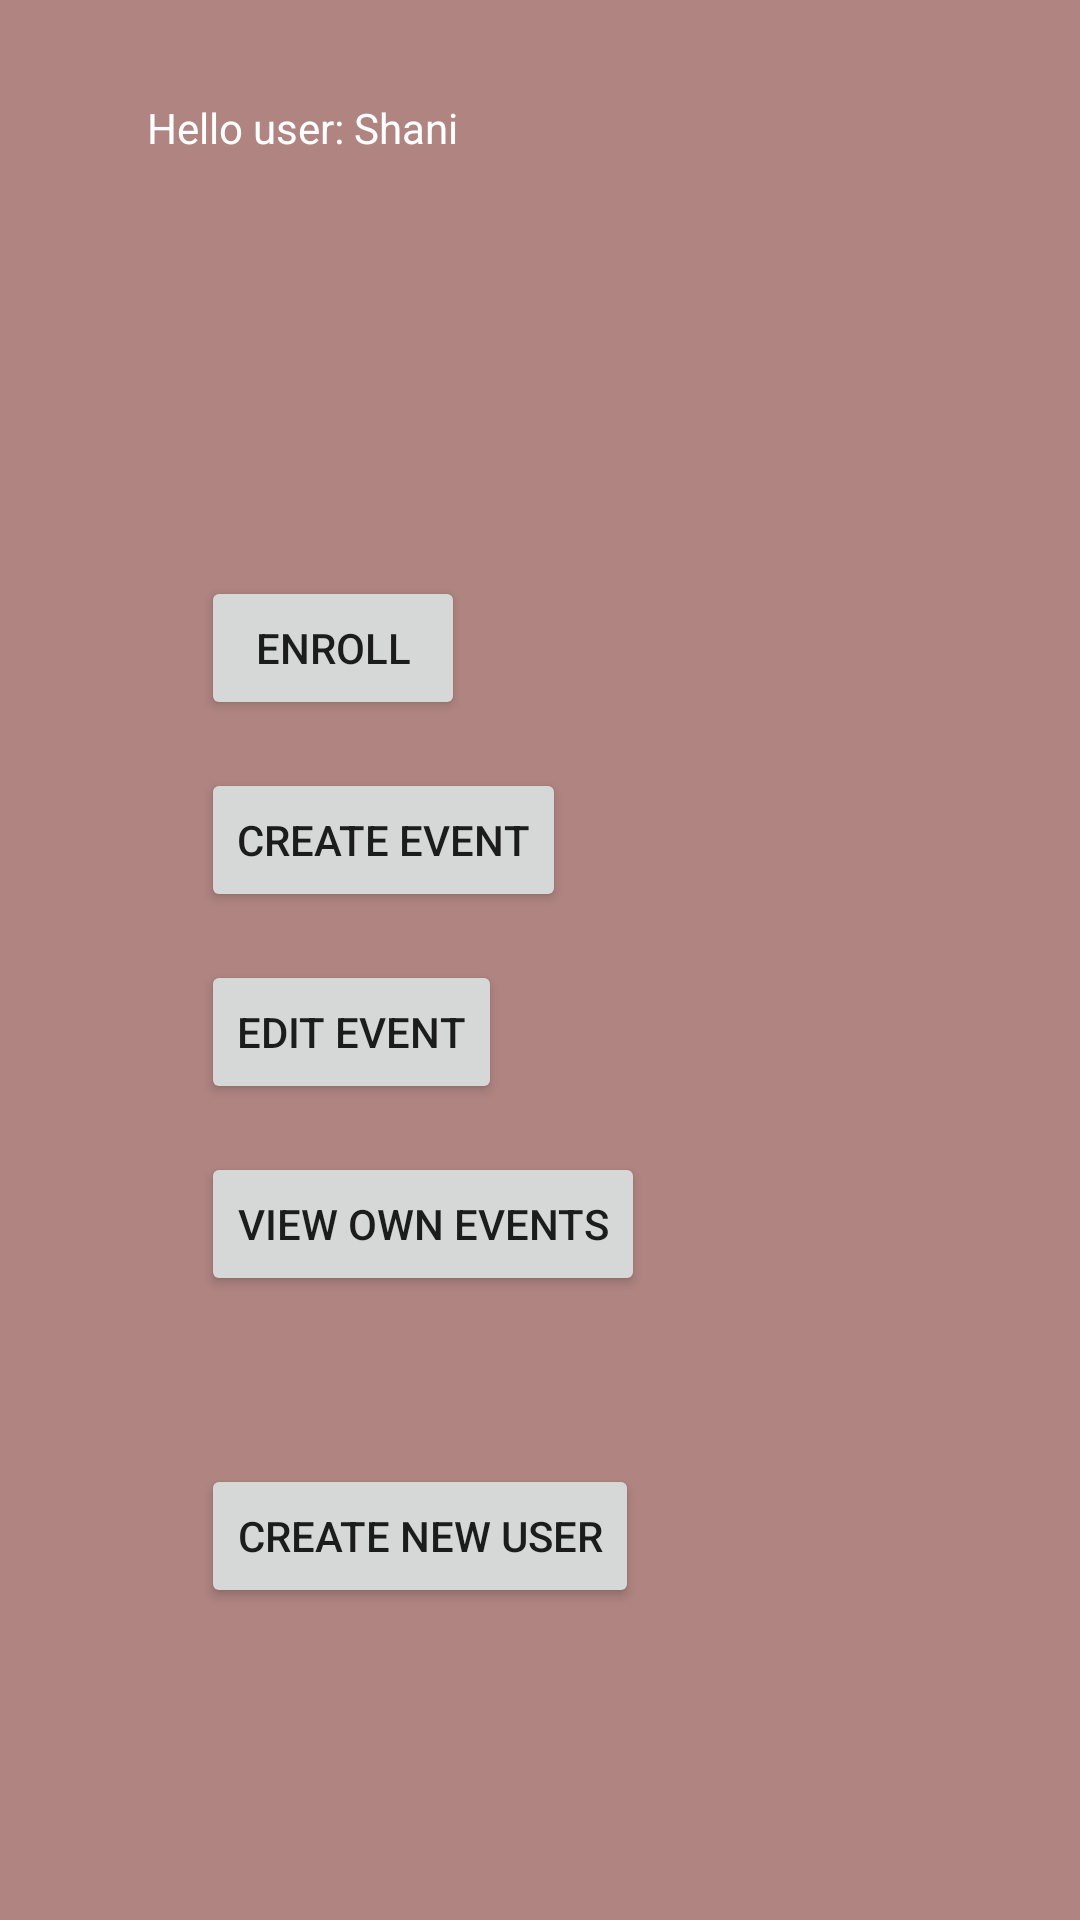

Reconstruct the res/layout file that produces this screen, plus the resources it refers to.
<!-- AndroidManifest.xml: application theme AppTheme -->
<!-- res/layout/main_menu.xml -->
<?xml version="1.0" encoding="utf-8"?>
<android.support.constraint.ConstraintLayout
    xmlns:android="http://schemas.android.com/apk/res/android"
    xmlns:app="http://schemas.android.com/apk/res-auto"
    xmlns:tools="http://schemas.android.com/tools"
    android:layout_width="match_parent"
    android:layout_height="match_parent"
    android:background="#AF8481">

    <ImageView
        android:id="@+id/imageView"
        android:layout_width="wrap_content"
        android:layout_height="wrap_content"
        android:layout_marginStart="23dp"
        android:layout_marginTop="26dp"
        android:contentDescription="profile_image"
        android:onClick="user_profile"
        app:layout_constraintStart_toEndOf="@+id/username_view"
        app:layout_constraintTop_toTopOf="parent"
        app:srcCompat="@drawable/ic_launcher_foreground"
        tools:srcCompat="@tools:sample/avatars" />

    <TextView
        android:id="@+id/username_view"
        android:layout_width="184dp"
        android:layout_height="42dp"
        android:layout_marginStart="49dp"
        android:layout_marginTop="33dp"
        android:onClick="user_profile"
        android:text="Hello user: Shani"
        android:textColor="#FFFFFF"
        app:layout_constraintStart_toStartOf="parent"
        app:layout_constraintTop_toTopOf="parent" />

    <Button
        android:id="@+id/view_events_button"
        android:layout_width="wrap_content"
        android:layout_height="wrap_content"
        android:layout_marginStart="67dp"
        android:layout_marginTop="16dp"
        android:onClick="view_events"
        android:text="View own events"
        app:layout_constraintStart_toStartOf="parent"
        app:layout_constraintTop_toBottomOf="@+id/edit_event_button" />

    <Button
        android:id="@+id/create_event_button"
        android:layout_width="wrap_content"
        android:layout_height="wrap_content"
        android:layout_marginStart="67dp"
        android:layout_marginTop="16dp"
        android:onClick="create_event"
        android:text="Create event"
        app:layout_constraintStart_toStartOf="parent"
        app:layout_constraintTop_toBottomOf="@+id/enroll_button" />

    <Button
        android:id="@+id/edit_event_button"
        android:layout_width="wrap_content"
        android:layout_height="wrap_content"
        android:layout_marginStart="67dp"
        android:layout_marginTop="16dp"
        android:onClick="edit_event"
        android:text="Edit event"
        app:layout_constraintStart_toStartOf="parent"
        app:layout_constraintTop_toBottomOf="@+id/create_event_button" />

    <Button
        android:id="@+id/enroll_button"
        android:layout_width="wrap_content"
        android:layout_height="wrap_content"
        android:layout_marginStart="67dp"
        android:layout_marginTop="117dp"
        android:onClick="enroll"
        android:text="Enroll"
        app:layout_constraintStart_toStartOf="parent"
        app:layout_constraintTop_toBottomOf="@+id/username_view" />

    <Button
        android:id="@+id/create_users_button"
        android:layout_width="wrap_content"
        android:layout_height="wrap_content"
        android:layout_marginStart="67dp"
        android:layout_marginTop="56dp"
        android:onClick="create_user"
        android:text="Create New user"
        app:layout_constraintStart_toStartOf="parent"
        app:layout_constraintTop_toBottomOf="@+id/view_events_button" />

</android.support.constraint.ConstraintLayout>
<!-- resources referenced by this layout -->
<resources>
  <style name="AppTheme" parent="Theme.AppCompat.Light.DarkActionBar">
          
          <item name="colorPrimary">@color/shani</item>
          <item name="colorPrimaryDark">@color/colorPrimaryDark</item>
          <item name="colorAccent">@color/colorAccent</item>
      </style>
  <color name="shani">#d1626d</color>
  <color name="colorPrimaryDark">#b54b63</color>
  <color name="colorAccent">#03DAC5</color>
</resources>
